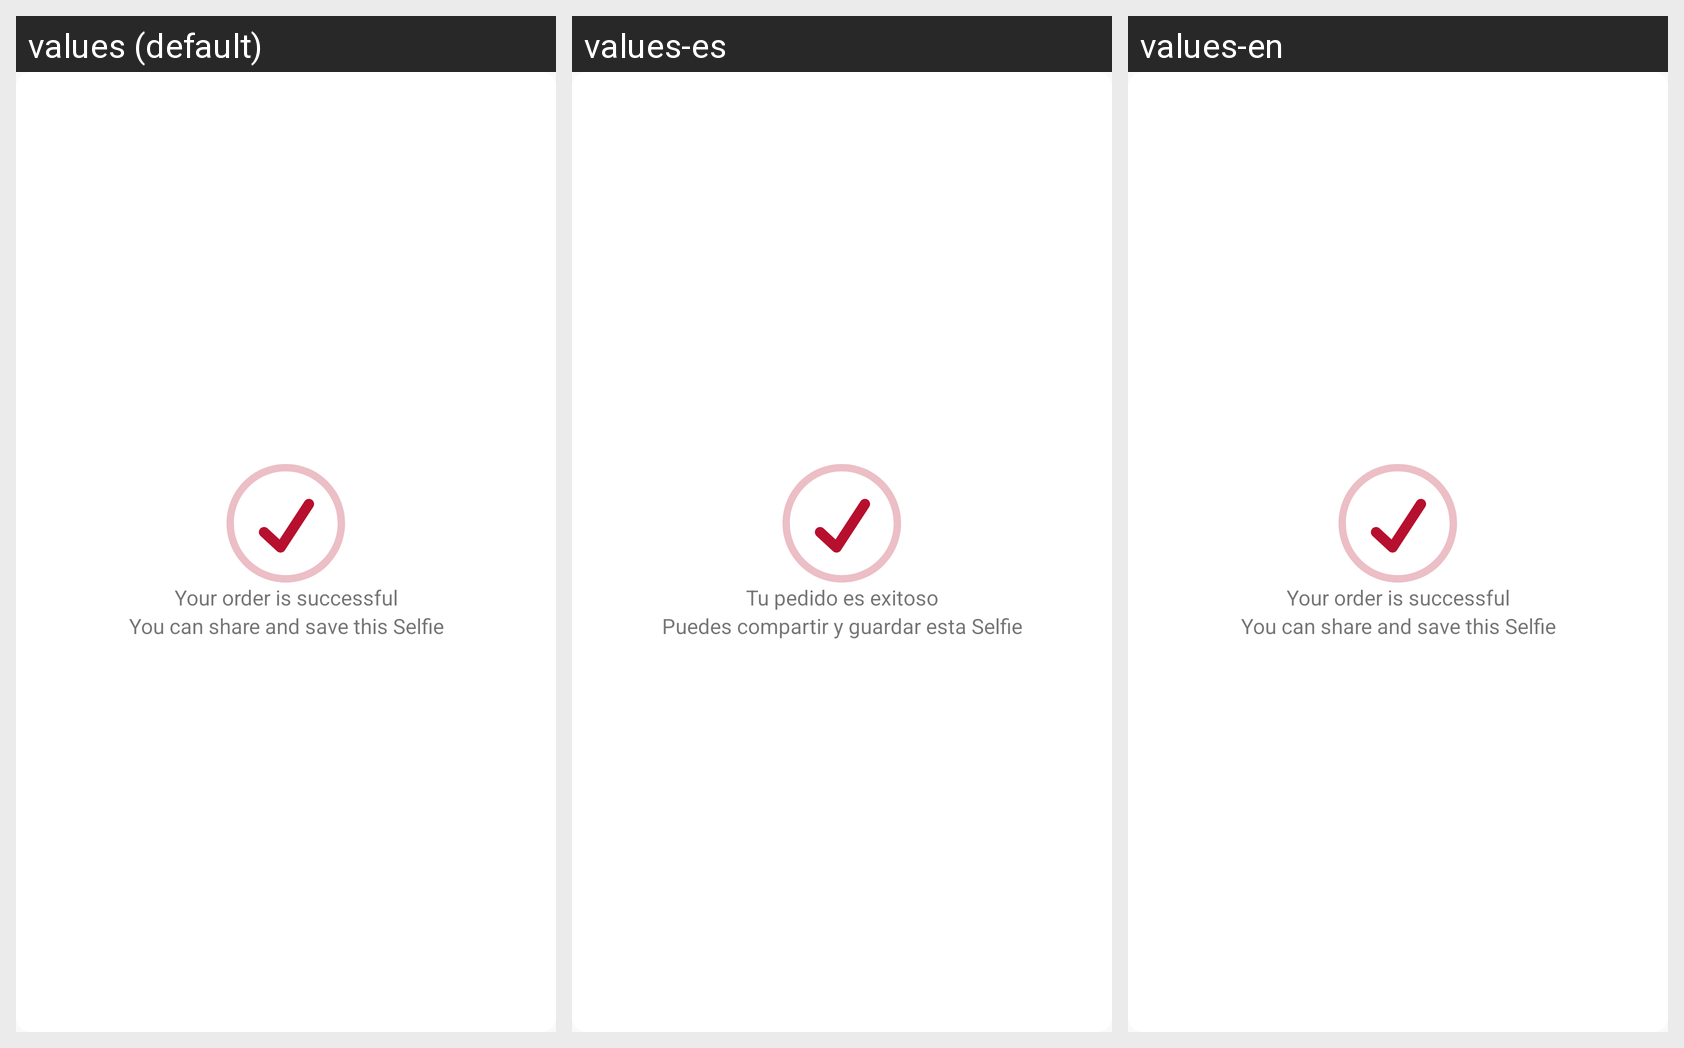

Here is an Android app screen in its default locale and in the app's own translations. Write out the translated-string differences for the strings that appear on this screen.
Android screen res/layout/orderplaced_layout.xml rendered under 3 locales, left to right: values (default), values-es, values-en. Device: Nexus 5 (rendered at 1080×1920; each locale shown at half size, 540×960, under a caption strip naming it); theme AppTheme.
Strings drawn on this screen, with the default value and each locale's value (text and hints the layout hard-codes, and strings that could not be matched under every locale, appear in the picture but are not listed):

ordersuccess_txt
  values: Your order is successful
  values-es: Tu pedido es exitoso
  values-en: Your order is successful

shareselfie_txt
  values: You can share and save this Selfie
  values-es: Puedes compartir y guardar esta Selfie
  values-en: You can share and save this Selfie
